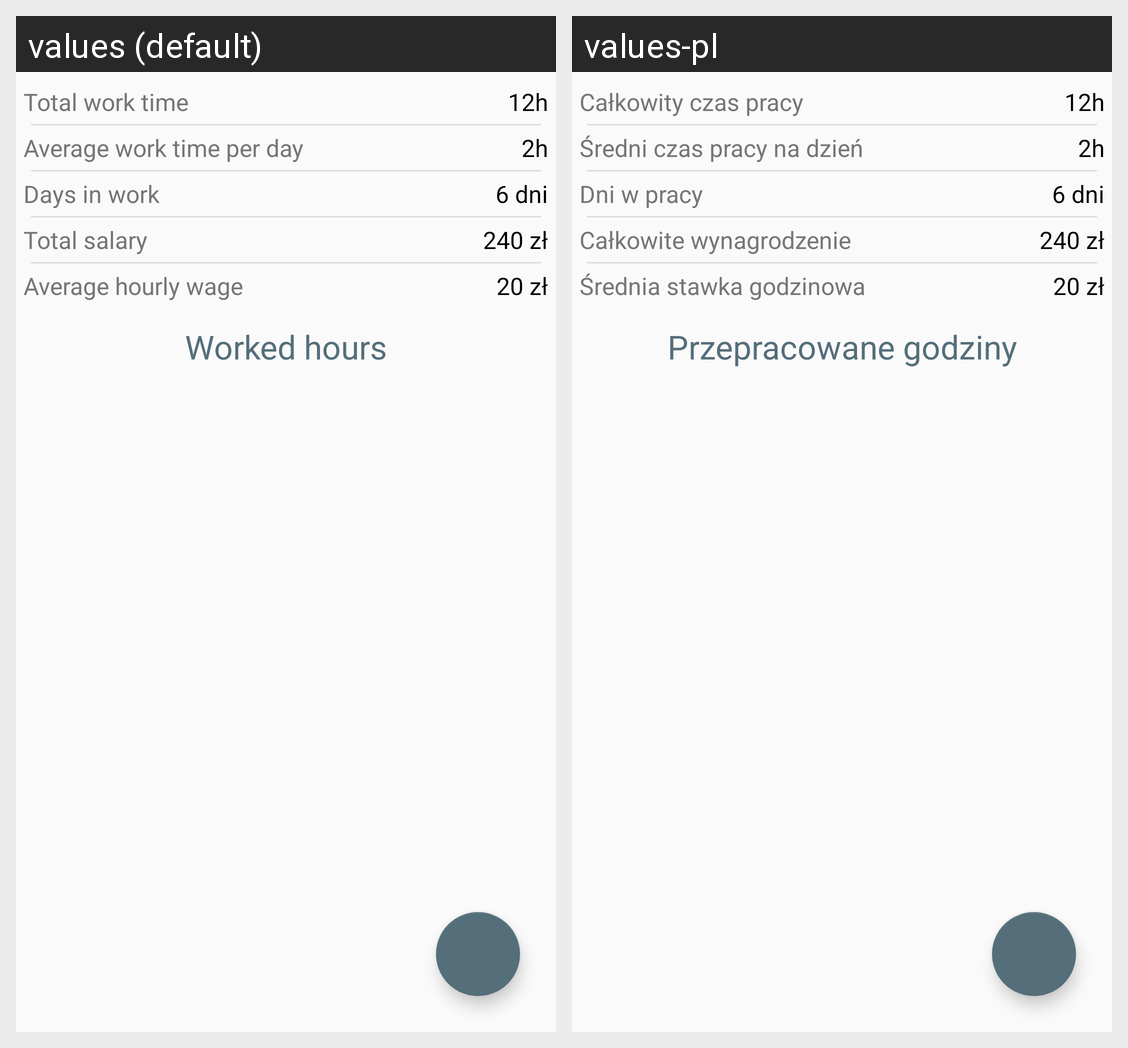

Here is an Android app screen in its default locale and in the app's own translations. Write out the translated-string differences for the strings that appear on this screen.
Android screen res/layout/fragment_work_details.xml rendered under 2 locales, left to right: values (default), values-pl. Device: Nexus 5 (rendered at 1080×1920; each locale shown at half size, 540×960, under a caption strip naming it); theme AppTheme.
Strings drawn on this screen, with the default value and each locale's value (text and hints the layout hard-codes, and strings that could not be matched under every locale, appear in the picture but are not listed):

workDetails_totalTime
  values: Total work time
  values-pl: Całkowity czas pracy

workDetails_averageTime
  values: Average work time per day
  values-pl: Średni czas pracy na dzień

workDetails_daysWork
  values: Days in work
  values-pl: Dni w pracy

workDetails_totalSalary
  values: Total salary
  values-pl: Całkowite wynagrodzenie

workDetails_averageHourlyWage
  values: Average hourly wage
  values-pl: Średnia stawka godzinowa

workDetails_hoursWorked
  values: Worked hours
  values-pl: Przepracowane godziny
